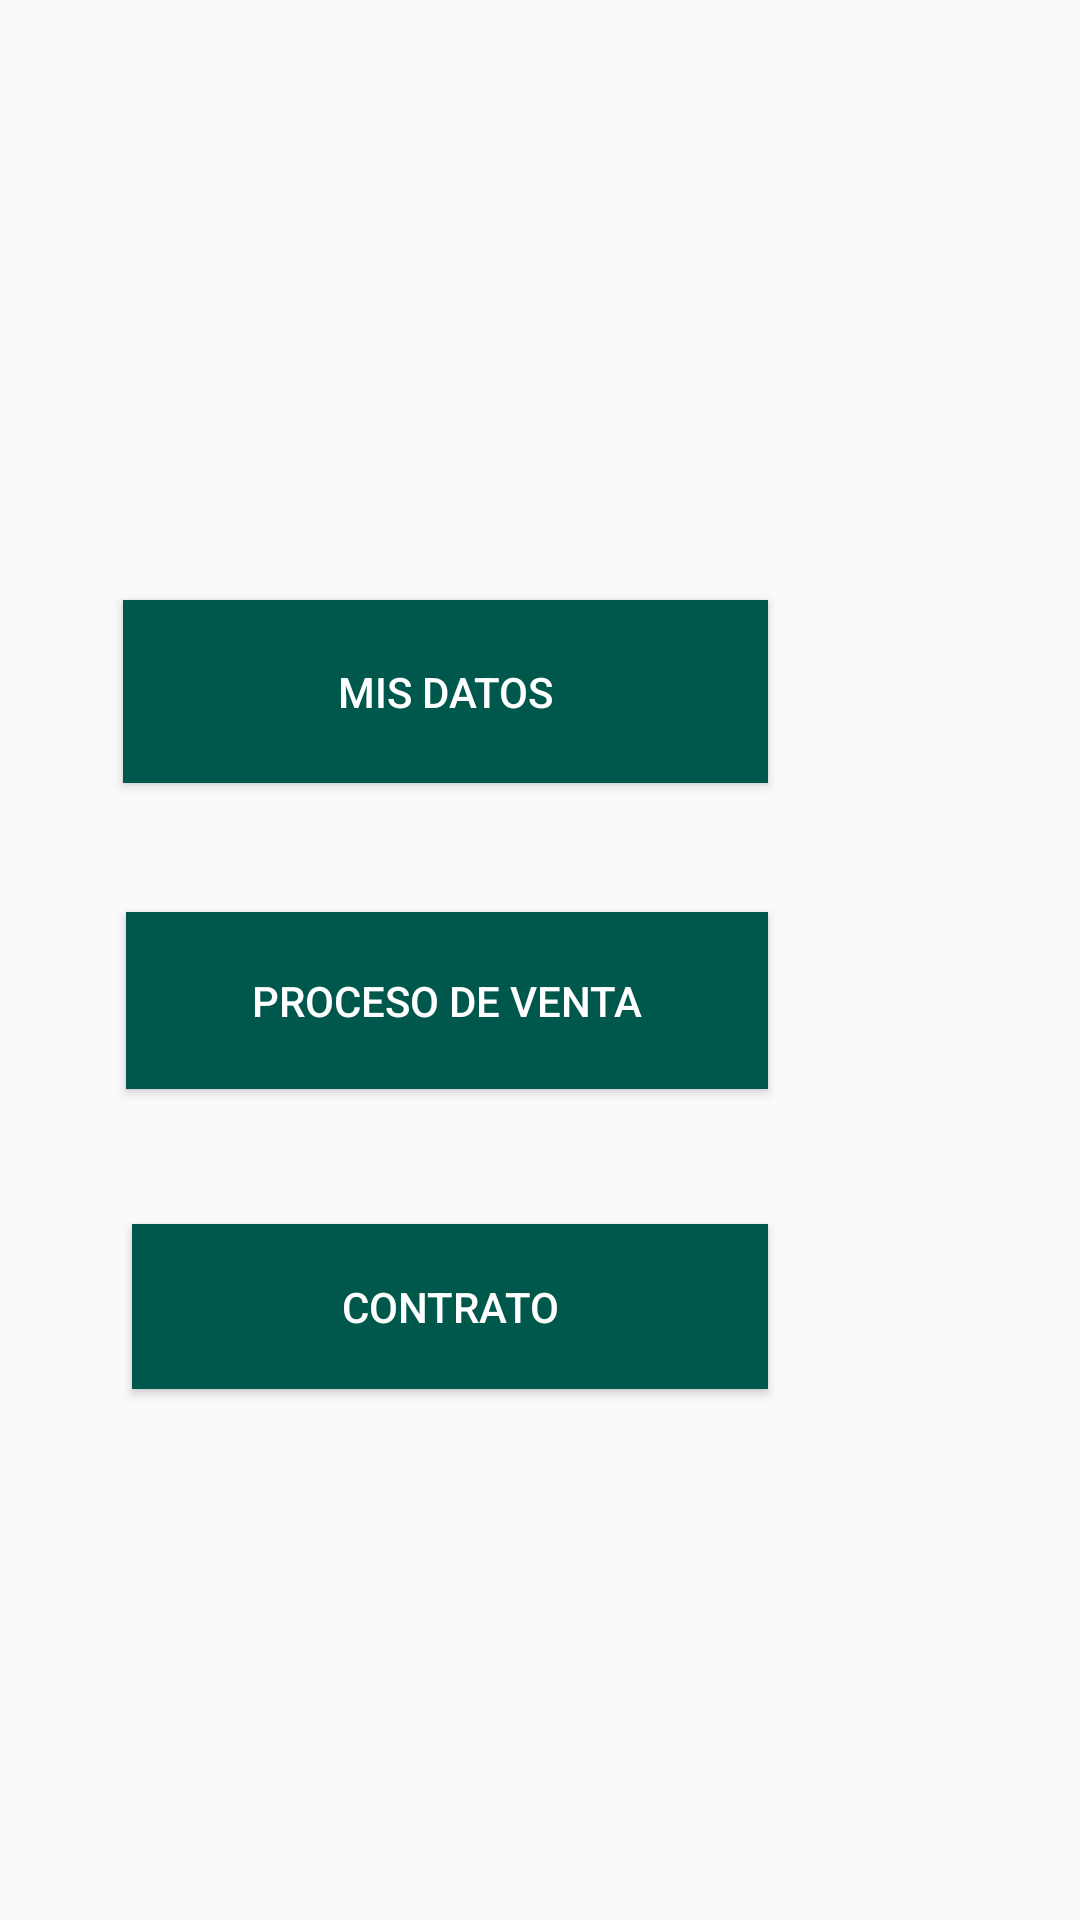

This screen was rendered from an Android layout file. Write that file and the resources it references.
<!-- AndroidManifest.xml: application theme AppTheme -->
<!-- res/layout/activity_main.xml -->
<?xml version="1.0" encoding="utf-8"?>
<android.support.constraint.ConstraintLayout xmlns:android="http://schemas.android.com/apk/res/android"
    xmlns:app="http://schemas.android.com/apk/res-auto"
    xmlns:tools="http://schemas.android.com/tools"
    android:layout_width="match_parent"
    android:layout_height="match_parent"
    tools:context=".MainActivity">

    <TextView
        android:layout_width="0dp"
        android:layout_height="15dp"
        app:layout_constraintBottom_toBottomOf="parent"
        app:layout_constraintHorizontal_bias="0.448"
        app:layout_constraintLeft_toLeftOf="parent"
        app:layout_constraintRight_toRightOf="parent"
        app:layout_constraintTop_toTopOf="parent"
        app:layout_constraintVertical_bias="0.049" />

    <Button
        android:id="@+id/btnSincronizar"
        android:layout_width="215dp"
        android:layout_height="61dp"
        android:layout_marginTop="200dp"
        android:layout_marginEnd="104dp"
        android:text="Mis Datos"
        android:onClick="MisDatos"
        android:background="#00574B"
        android:textColor="#FFFF"
        app:layout_constraintEnd_toEndOf="parent"
        app:layout_constraintTop_toTopOf="parent" />

    <android.support.constraint.Guideline
        android:id="@+id/guideline"
        android:layout_width="wrap_content"
        android:layout_height="wrap_content"
        android:orientation="vertical"
        app:layout_constraintGuide_begin="93dp" />

    <android.support.constraint.Guideline
        android:id="@+id/guideline2"
        android:layout_width="wrap_content"
        android:layout_height="wrap_content"
        android:orientation="vertical"
        app:layout_constraintGuide_begin="310dp" />

    <Button
        android:id="@+id/btnProceso"
        android:layout_width="214dp"
        android:layout_height="59dp"
        android:layout_marginTop="304dp"
        android:layout_marginEnd="104dp"
        android:background="#00574B"
        android:onClick="proceso"
        android:text="Proceso de Venta"
        android:textColor="#FFFF"
        app:layout_constraintEnd_toEndOf="parent"
        app:layout_constraintTop_toTopOf="parent" />

    <Button
        android:id="@+id/btnAjustes"
        android:layout_width="212dp"
        android:layout_height="55dp"
        android:layout_marginTop="408dp"
        android:layout_marginEnd="104dp"
        android:text="CONTRATO"
        android:background="#00574B"
        android:textColor="#FFFF"
        app:layout_constraintEnd_toEndOf="parent"
        app:layout_constraintTop_toTopOf="parent" />

</android.support.constraint.ConstraintLayout>
<!-- resources referenced by this layout -->
<resources>
  <style name="AppTheme" parent="Theme.AppCompat.Light.DarkActionBar">
          <item name="colorPrimary">@color/com_auth0_lock_submit_normal</item>
          <item name="colorPrimaryDark">@color/com_auth0_lock_submit_pressed</item>
          <item name="colorAccent">@color/colorAccent</item>
      </style>
  <!-- not gathered from this repository: default colours our renderer supplied (Android Studio template values) -->
  <color name="colorAccent">#FF03DAC5</color>
</resources>
